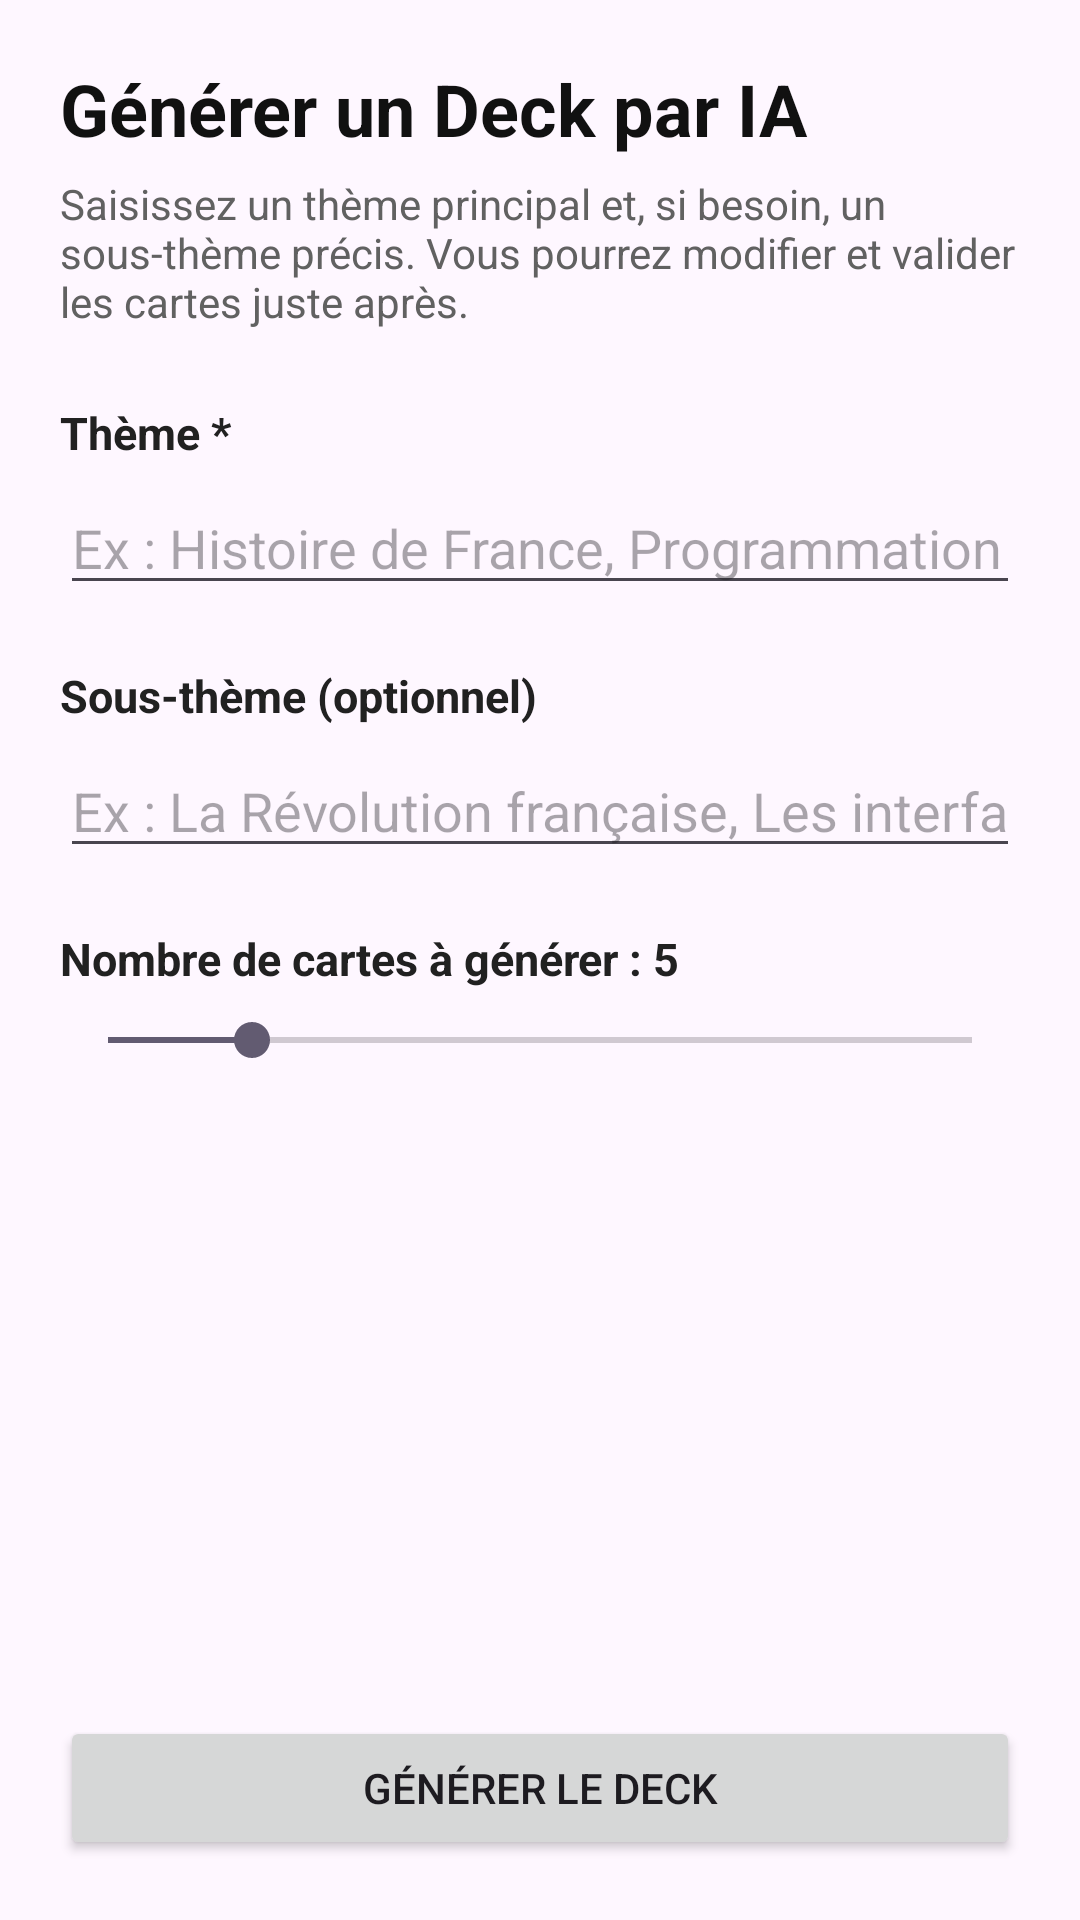

Produce the Android XML layout that renders to this screen, including the resource entries it uses.
<!-- AndroidManifest.xml: application theme Theme.FalshCardGenerator -->
<!-- res/layout/activity_generate_ai_deck.xml -->
<?xml version="1.0" encoding="utf-8"?>
<androidx.constraintlayout.widget.ConstraintLayout xmlns:android="http://schemas.android.com/apk/res/android"
    xmlns:app="http://schemas.android.com/apk/res-auto"
    android:layout_width="match_parent"
    android:layout_height="match_parent"
    android:padding="20dp">

    <TextView
        android:id="@+id/tvAiScreenTitle"
        android:layout_width="0dp"
        android:layout_height="wrap_content"
        android:text="Générer un Deck par IA"
        android:textColor="#111111"
        android:textSize="24sp"
        android:textStyle="bold"
        app:layout_constraintEnd_toEndOf="parent"
        app:layout_constraintStart_toStartOf="parent"
        app:layout_constraintTop_toTopOf="parent" />

    <TextView
        android:id="@+id/tvAiSubtitle"
        android:layout_width="0dp"
        android:layout_height="wrap_content"
        android:layout_marginTop="6dp"
        android:text="Saisissez un thème principal et, si besoin, un sous-thème précis. Vous pourrez modifier et valider les cartes juste après."
        android:textColor="#616161"
        android:textSize="14sp"
        app:layout_constraintEnd_toEndOf="parent"
        app:layout_constraintStart_toStartOf="parent"
        app:layout_constraintTop_toBottomOf="@id/tvAiScreenTitle" />

    
    <TextView
        android:id="@+id/tvThemeLabel"
        android:layout_width="0dp"
        android:layout_height="wrap_content"
        android:layout_marginTop="24dp"
        android:text="Thème *"
        android:textColor="#212121"
        android:textSize="15sp"
        android:textStyle="bold"
        app:layout_constraintEnd_toEndOf="parent"
        app:layout_constraintStart_toStartOf="parent"
        app:layout_constraintTop_toBottomOf="@id/tvAiSubtitle" />

    <EditText
        android:id="@+id/etTheme"
        android:layout_width="0dp"
        android:layout_height="wrap_content"
        android:layout_marginTop="6dp"
        android:hint="Ex : Histoire de France, Programmation Java..."
        android:inputType="textCapSentences"
        app:layout_constraintEnd_toEndOf="parent"
        app:layout_constraintStart_toStartOf="parent"
        app:layout_constraintTop_toBottomOf="@id/tvThemeLabel" />

    
    <TextView
        android:id="@+id/tvSubThemeLabel"
        android:layout_width="0dp"
        android:layout_height="wrap_content"
        android:layout_marginTop="20dp"
        android:text="Sous-thème (optionnel)"
        android:textColor="#212121"
        android:textSize="15sp"
        android:textStyle="bold"
        app:layout_constraintEnd_toEndOf="parent"
        app:layout_constraintStart_toStartOf="parent"
        app:layout_constraintTop_toBottomOf="@id/etTheme" />

    <EditText
        android:id="@+id/etSubTheme"
        android:layout_width="0dp"
        android:layout_height="wrap_content"
        android:layout_marginTop="6dp"
        android:hint="Ex : La Révolution française, Les interfaces..."
        android:inputType="textCapSentences"
        app:layout_constraintEnd_toEndOf="parent"
        app:layout_constraintStart_toStartOf="parent"
        app:layout_constraintTop_toBottomOf="@id/tvSubThemeLabel" />

    
    <ProgressBar
        android:id="@+id/progressAiGeneration"
        android:layout_width="wrap_content"
        android:layout_height="wrap_content"
        android:layout_marginTop="32dp"
        android:visibility="gone"
        app:layout_constraintEnd_toEndOf="parent"
        app:layout_constraintStart_toStartOf="parent"
        app:layout_constraintTop_toBottomOf="@id/seekBarCardCount" />

    <TextView
        android:id="@+id/tvAiStatus"
        android:layout_width="0dp"
        android:layout_height="wrap_content"
        android:layout_marginTop="8dp"
        android:gravity="center"
        android:text="Génération des flashcards en cours..."
        android:textColor="#616161"
        android:visibility="gone"
        app:layout_constraintEnd_toEndOf="parent"
        app:layout_constraintStart_toStartOf="parent"
        app:layout_constraintTop_toBottomOf="@id/progressAiGeneration" />

    <Button
        android:id="@+id/btnGenerateDeck"
        android:layout_width="0dp"
        android:layout_height="wrap_content"
        android:text="Générer le deck"
        app:layout_constraintBottom_toBottomOf="parent"
        app:layout_constraintEnd_toEndOf="parent"
        app:layout_constraintStart_toStartOf="parent" />

    <TextView
        android:id="@+id/tvCardCountLabel"
        android:layout_width="0dp"
        android:layout_height="wrap_content"
        android:layout_marginTop="20dp"
        android:text="Nombre de cartes à générer : 5"
        android:textColor="#212121"
        android:textSize="15sp"
        android:textStyle="bold"
        app:layout_constraintEnd_toEndOf="parent"
        app:layout_constraintStart_toStartOf="parent"
        app:layout_constraintTop_toBottomOf="@id/etSubTheme" />

    <SeekBar
        android:id="@+id/seekBarCardCount"
        android:layout_width="0dp"
        android:layout_height="wrap_content"
        android:layout_marginTop="8dp"
        android:max="12"
        android:progress="2"
        app:layout_constraintEnd_toEndOf="parent"
        app:layout_constraintStart_toStartOf="parent"
        app:layout_constraintTop_toBottomOf="@id/tvCardCountLabel" />

</androidx.constraintlayout.widget.ConstraintLayout>
<!-- resources referenced by this layout -->
<resources>
  <style name="Theme.FalshCardGenerator" parent="Base.Theme.FalshCardGenerator" />
  <style name="Base.Theme.FalshCardGenerator" parent="Theme.Material3.DayNight.NoActionBar">
          
          
      </style>
</resources>
